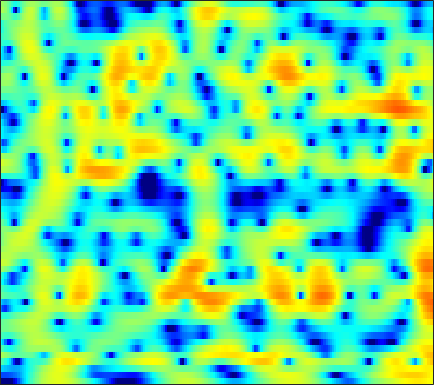

Source data for this figure (header and first rows):
-23.697, -25.8, -27.509, -26.025, -23.595, -19.959, -16.68, -14.478, -11.897, -9.6589, -7.6774, -6.3545, -4.7741, -3.3797, -2.4477, -1.3371, -0.35951, 0.29285, 1.0545, 1.7103, 2.2627, 2.6147, 3.0068, 3.3106
-12.09, -12.09, -12.01, -11.84, -11.66, -11.27, -10.73, -10.18, -9.27, -8.185, -6.99, -6.063, -4.825, -3.628, -2.768, -1.693, -0.7043, -0.02511, 0.7956, 1.521, 2.148, 2.552, 2.999, 3.344
-6.596, -6.863, -7.273, -7.69, -7.985, -8.294, -8.445, -8.413, -8.135, -7.586, -6.809, -6.138, -5.167, -4.17, -3.427, -2.461, -1.544, -0.8942, -0.07689, 0.6853, 1.389, 1.875, 2.462, 2.973
-1.555, -2.228, -3.4, -4.995, -6.554, -9.367, -13.54, -17.94, -18.05, -12.59, -8.922, -7.029, -5.255, -4.088, -3.522, -3.075, -2.916, -2.917, -2.926, -2.715, -2.06, -1.278, 0.01491, 1.361
1.803, 1.348, 0.7052, 0.04567, -0.4333, -0.9833, -1.363, -1.51, -1.524, -1.374, -1.152, -0.9758, -0.831, -0.8616, -1.042, -1.553, -2.458, -3.454, -5.207, -7.025, -7.398, -6.078, -3.509, -1.195
-1.389, -2.288, -3.382, -4.135, -4.34, -4.11, -3.467, -2.835, -1.959, -1.146, -0.4509, -0.006899, 0.4784, 0.8333, 1.022, 1.176, 1.224, 1.207, 1.156, 1.129, 1.161, 1.231, 1.366, 1.507
-4.914, -6.915, -10.45, -14.74, -15.17, -11.03, -7.37, -5.358, -3.321, -1.781, -0.5903, 0.1319, 0.9111, 1.501, 1.84, 2.168, 2.377, 2.47, 2.516, 2.493, 2.414, 2.313, 2.125, 1.877
-2.068, -2.418, -2.773, -2.93, -2.869, -2.553, -2.012, -1.527, -0.8474, -0.1831, 0.4314, 0.8435, 1.303, 1.658, 1.852, 2.009, 2.065, 2.042, 1.934, 1.725, 1.427, 1.154, 0.7326, 0.2643
-0.8863, -0.8011, -0.6632, -0.4735, -0.2944, -0.02576, 0.2672, 0.5074, 0.8514, 1.202, 1.529, 1.744, 1.967, 2.114, 2.169, 2.159, 2.038, 1.866, 1.515, 1.012, 0.3559, -0.2404, -1.178, -2.247
-1.148, -0.9299, -0.6446, -0.3466, -0.1062, 0.2234, 0.57, 0.8373, 1.2, 1.546, 1.863, 2.075, 2.304, 2.479, 2.561, 2.583, 2.479, 2.3, 1.913, 1.329, 0.5002, -0.314, -1.738, -3.689
-3.494, -3.471, -3.323, -3.02, -2.682, -2.151, -1.569, -1.144, -0.6289, -0.1768, 0.2321, 0.5484, 0.9907, 1.437, 1.748, 2.106, 2.36, 2.466, 2.474, 2.309, 1.95, 1.547, 0.8408, -0.03408
-10.17, -12.47, -13.3, -10.84, -8.842, -6.818, -5.487, -4.904, -4.579, -4.557, -4.555, -4.379, -3.686, -2.531, -1.533, -0.2291, 0.8998, 1.592, 2.284, 2.706, 2.879, 2.886, 2.781, 2.583
-6.697, -8.031, -8.626, -7.89, -6.899, -5.744, -5.242, -5.355, -6.22, -8.099, -12.08, -19.38, -17.99, -8.58, -4.973, -1.765, 0.4226, 1.617, 2.708, 3.345, 3.625, 3.619, 3.372, 2.917
-0.7779, -1.24, -1.697, -2.002, -2.151, -2.291, -2.455, -2.593, -2.773, -3.031, -3.219, -3.107, -2.45, -1.332, -0.357, 1.019, 2.229, 2.941, 3.599, 3.909, 3.862, 3.548, 2.669, 1.151
-1.819, -2.391, -3.112, -3.739, -4.128, -4.499, -4.52, -4.283, -3.825, -3.319, -2.63, -2.005, -1.158, -0.3169, 0.3345, 1.17, 1.899, 2.331, 2.748, 2.965, 2.907, 2.676, 2.138, 1.318
-4.1, -5.166, -7.07, -9.428, -11.35, -13.14, -12.35, -10.71, -8.531, -6.596, -4.954, -3.906, -2.666, -1.521, -0.7027, 0.2688, 1.087, 1.604, 2.155, 2.513, 2.678, 2.7, 2.615, 2.432
-3.013, -3.998, -5.946, -8.562, -10.75, -13.17, -12.54, -11.03, -9.303, -7.856, -6.579, -5.688, -4.36, -2.825, -1.675, -0.2907, 0.9108, 1.667, 2.455, 2.96, 3.245, 3.315, 3.218, 2.971
1.301, 0.8861, 0.1032, -0.8741, -1.635, -2.621, -3.658, -4.595, -6.128, -8.464, -12.32, -14.68, -10.65, -5.671, -2.999, -0.4193, 1.454, 2.467, 3.388, 3.902, 4.077, 3.978, 3.522, 2.746
2.891, 2.763, 2.486, 2.03, 1.589, 0.8916, -0.01393, -0.8049, -2.039, -3.527, -4.746, -5.091, -4.333, -2.6, -1.283, 0.251, 1.438, 2.069, 2.574, 2.765, 2.6, 2.257, 1.526, 0.4007
1.881, 2.016, 2.113, 2.109, 2.013, 1.786, 1.492, 1.235, 0.8382, 0.5118, 0.2762, 0.1775, 0.2265, 0.4083, 0.5577, 0.7793, 0.9131, 0.9227, 0.8038, 0.5009, -0.02434, -0.537, -1.363, -2.399
0.6849, 1.135, 1.597, 1.949, 2.137, 2.29, 2.361, 2.355, 2.296, 2.214, 2.075, 1.965, 1.796, 1.558, 1.36, 1.022, 0.5682, 0.1565, -0.4838, -1.253, -2.091, -2.784, -3.814, -4.898
-0.3404, 0.4147, 1.214, 1.803, 2.159, 2.526, 2.776, 2.905, 3.035, 3.057, 3, 2.902, 2.643, 2.248, 1.854, 1.139, 0.2324, -0.5791, -1.841, -3.225, -4.58, -5.526, -6.592, -7.462
-0.4539, 0.2889, 1.031, 1.543, 1.82, 2.131, 2.406, 2.626, 2.918, 3.164, 3.355, 3.4, 3.304, 2.993, 2.555, 1.696, 0.4428, -0.8285, -3.055, -6.114, -10.28, -13.53, -13.91, -11.24
0.2155, 0.3595, 0.2582, -0.0627, -0.3978, -0.7778, -0.7669, -0.4107, 0.402, 1.445, 2.388, 2.944, 3.458, 3.628, 3.53, 3.081, 2.204, 1.258, -0.4508, -2.689, -5.221, -6.778, -7.161, -6.003
-0.8108, -1.361, -2.561, -4.473, -6.626, -11.34, -18.21, -13.41, -7.086, -3.296, -0.8341, 0.5047, 1.799, 2.621, 3.008, 3.214, 3.121, 2.897, 2.419, 1.85, 1.252, 0.8903, 0.5506, 0.3669
-2.769, -3.364, -4.356, -5.629, -6.675, -7.979, -8.466, -7.937, -6.35, -4.419, -2.682, -1.52, -0.2466, 0.7595, 1.353, 1.935, 2.336, 2.514, 2.632, 2.642, 2.565, 2.472, 2.302, 2.086
-4.435, -4.828, -5.343, -5.826, -6.12, -6.332, -6.251, -5.986, -5.338, -4.469, -3.447, -2.648, -1.623, -0.6469, 0.002701, 0.7771, 1.422, 1.819, 2.242, 2.535, 2.733, 2.803, 2.813, 2.718
-6.514, -6.872, -7.358, -7.764, -8.024, -8.206, -8.171, -7.939, -7.316, -6.446, -5.324, -4.444, -3.228, -2.062, -1.246, -0.2419, 0.6229, 1.199, 1.851, 2.382, 2.785, 3.01, 3.202, 3.268
-9.723, -10.19, -10.81, -11.47, -12.05, -12.99, -13.86, -14.07, -13.19, -11.24, -8.951, -7.367, -5.422, -3.78, -2.689, -1.403, -0.3006, 0.4414, 1.304, 2.057, 2.666, 3.047, 3.434, 3.683
-15.95, -15.91, -15.11, -14.78, -15.09, -16.79, -20.62, -26.64, -22.7, -15.58, -11.35, -9.138, -6.851, -5.104, -3.982, -2.703, -1.521, -0.702, 0.3344, 1.294, 2.155, 2.717, 3.339, 3.805
-19.33, -17.05, -13.68, -11.71, -11.01, -10.61, -10.56, -10.4, -9.899, -8.902, -7.865, -7.098, -6.304, -5.684, -5.265, -4.661, -3.764, -2.904, -1.533, -0.1129, 1.24, 2.129, 3.105, 3.838
-3.678, -3.817, -3.742, -3.526, -3.396, -3.286, -3.307, -3.341, -3.53, -3.752, -4.205, -4.666, -5.671, -7.154, -8.781, -11.23, -11.84, -9.449, -5.51, -2.295, 0.1844, 1.611, 3.058, 4.01
2.245, 1.983, 1.69, 1.414, 1.21, 0.8812, 0.4776, 0.07934, -0.5863, -1.49, -2.611, -3.708, -5.415, -7.556, -9.288, -11.69, -11.93, -9.967, -6.246, -3.047, -0.4522, 1.009, 2.502, 3.382
3.323, 2.962, 2.568, 2.194, 1.938, 1.537, 1.052, 0.538, -0.2715, -1.461, -2.965, -4.411, -6.693, -9.243, -10.87, -11.36, -9.527, -7.616, -4.959, -2.541, -0.5615, 0.6458, 1.796, 2.483
1.612, 1.124, 0.7392, 0.6522, 0.6718, 0.7243, 0.6348, 0.4543, -0.08695, -0.9081, -2.241, -3.541, -6.065, -9.691, -13.23, -14.26, -9.283, -6.214, -3.155, -0.9149, 0.7026, 1.623, 2.427, 2.858
-5.353, -6.898, -6.553, -4.564, -3.163, -1.718, -0.7668, -0.2967, -0.02495, -0.03971, -0.297, -0.6733, -1.198, -1.714, -1.9, -1.709, -1.002, -0.2292, 0.8603, 1.874, 2.665, 3.072, 3.377, 3.333
-9.69, -12.27, -11.14, -7.984, -6.065, -4.197, -2.823, -2.082, -1.26, -0.7118, -0.2735, -0.02341, 0.277, 0.5845, 0.824, 1.235, 1.676, 2.048, 2.515, 2.916, 3.197, 3.283, 3.206, 2.848
-4.917, -5.678, -6.245, -6.231, -5.97, -5.405, -4.697, -4.117, -3.285, -2.445, -1.65, -1.045, -0.3405, 0.3352, 0.8029, 1.372, 1.891, 2.221, 2.599, 2.855, 2.985, 2.987, 2.818, 2.479
-4.607, -5.563, -6.663, -7.582, -8.086, -8.344, -8.044, -7.367, -6.201, -4.774, -3.431, -2.474, -1.332, -0.3456, 0.3187, 1.07, 1.733, 2.142, 2.59, 2.91, 3.072, 3.095, 2.987, 2.72
-5.673, -6.99, -8.86, -11.23, -13.58, -17.47, -18.07, -14.5, -10.3, -7.114, -4.806, -3.454, -1.958, -0.7862, -0.003075, 0.8834, 1.679, 2.213, 2.824, 3.309, 3.622, 3.727, 3.691, 3.412
-7.886, -9.084, -10.18, -11.26, -12.16, -13.3, -12.91, -11.03, -8.304, -5.891, -4.048, -3.114, -2.095, -1.354, -0.8327, -0.03726, 0.8588, 1.648, 2.661, 3.561, 4.253, 4.572, 4.718, 4.494
-20.75, -23.14, -13.58, -9.79, -8.178, -6.765, -5.643, -4.829, -3.894, -3.254, -2.922, -2.992, -3.607, -4.736, -5.827, -6.232, -4.375, -2.273, 0.3239, 2.31, 3.739, 4.466, 5.008, 5.114
-6.954, -7.312, -6.688, -5.597, -4.81, -3.897, -3.19, -2.85, -2.513, -2.527, -2.932, -3.468, -4.851, -7.233, -9.845, -12.55, -8.797, -5.312, -1.877, 0.5292, 2.187, 3.052, 3.793, 4.139
-2.461, -2.539, -2.514, -2.383, -2.233, -2.025, -1.891, -1.865, -1.942, -2.079, -2.342, -2.643, -3.002, -3.337, -3.447, -3.193, -2.421, -1.616, -0.3793, 0.7795, 1.691, 2.215, 2.661, 2.834
-0.573, -0.5051, -0.4895, -0.507, -0.5602, -0.7233, -0.9837, -1.204, -1.597, -1.955, -2.18, -2.269, -2.166, -1.798, -1.408, -0.7696, -0.02714, 0.5191, 1.215, 1.776, 2.151, 2.287, 2.266, 2.01
0.5705, 0.7833, 0.9382, 0.9065, 0.731, 0.2852, -0.4062, -1.11, -2.23, -3.564, -4.662, -4.815, -4.109, -2.623, -1.408, 0.05656, 1.264, 2, 2.69, 3.084, 3.196, 3.053, 2.579, 1.756
0.3923, 0.8246, 1.178, 1.231, 1.079, 0.6087, -0.2621, -1.311, -3.361, -6.712, -13.58, -29.84, -10.61, -4.64, -1.943, 0.4884, 2.113, 2.967, 3.689, 4.007, 3.94, 3.645, 2.894, 1.693
-1.744, -1.173, -0.6928, -0.4365, -0.359, -0.429, -0.7317, -1.086, -1.793, -2.628, -3.224, -3.151, -2.316, -0.9117, 0.2188, 1.558, 2.563, 3.085, 3.509, 3.608, 3.369, 2.993, 2.201, 1.083
-4.048, -3.736, -3.509, -3.262, -2.993, -2.532, -1.981, -1.49, -0.9135, -0.4128, 0.09087, 0.5273, 1.124, 1.725, 2.158, 2.656, 2.986, 3.102, 3.097, 2.881, 2.459, 2.028, 1.312, 0.4099
-5.57, -6.35, -7.71, -8.899, -8.793, -6.971, -4.495, -2.821, -0.9772, 0.4494, 1.53, 2.156, 2.805, 3.244, 3.423, 3.491, 3.358, 3.12, 2.631, 1.999, 1.316, 0.7925, 0.1319, -0.4738
-5.03, -6.45, -9.401, -14.1, -14.95, -9.358, -4.87, -2.498, -0.1454, 1.566, 2.782, 3.415, 3.973, 4.218, 4.197, 3.887, 3.257, 2.575, 1.353, -0.1542, -1.795, -2.874, -3.661, -3.508
-2.976, -3.233, -3.556, -3.565, -3.223, -2.271, -0.9184, 0.1367, 1.421, 2.499, 3.313, 3.739, 4.048, 4.05, 3.852, 3.28, 2.307, 1.26, -0.6348, -3.418, -7.802, -13.79, -24.7, -10.84
-2.925, -2.523, -1.995, -1.421, -0.9512, -0.2368, 0.5186, 1.07, 1.78, 2.378, 2.832, 3.066, 3.18, 3.062, 2.806, 2.238, 1.391, 0.5553, -0.821, -2.47, -4.201, -5.277, -5.887, -5.306
-4.129, -3.183, -2.121, -1.276, -0.7316, -0.07842, 0.4966, 0.9129, 1.426, 1.862, 2.196, 2.358, 2.432, 2.325, 2.107, 1.645, 1.016, 0.4726, -0.3289, -1.086, -1.727, -2.042, -2.202, -2.083
-3.892, -2.775, -1.751, -1.094, -0.7533, -0.4309, -0.1119, 0.1898, 0.6537, 1.184, 1.677, 1.954, 2.173, 2.15, 1.97, 1.493, 0.7804, 0.1382, -0.7359, -1.469, -1.852, -1.861, -1.553, -1.059
-0.6402, -0.287, -0.208, -0.5481, -1.067, -1.971, -2.676, -2.724, -1.863, -0.4349, 0.9345, 1.739, 2.43, 2.65, 2.505, 1.868, 0.6693, -0.6653, -3.055, -5.88, -7.069, -5.773, -3.169, -1.027
1.722, 1.445, 0.6993, -0.6762, -2.31, -5.834, -13.53, -29.69, -8.954, -3.511, -0.5247, 0.9269, 2.102, 2.631, 2.633, 2.137, 1.013, -0.3099, -2.895, -6.389, -8.136, -6.072, -2.683, -0.2291
1.182, 0.8617, 0.2114, -0.7301, -1.603, -2.897, -3.913, -4.158, -3.517, -2.269, -0.981, -0.1566, 0.6632, 1.154, 1.31, 1.25, 0.9194, 0.5381, -0.03048, -0.4971, -0.5976, -0.3963, 0.1353, 0.7543
